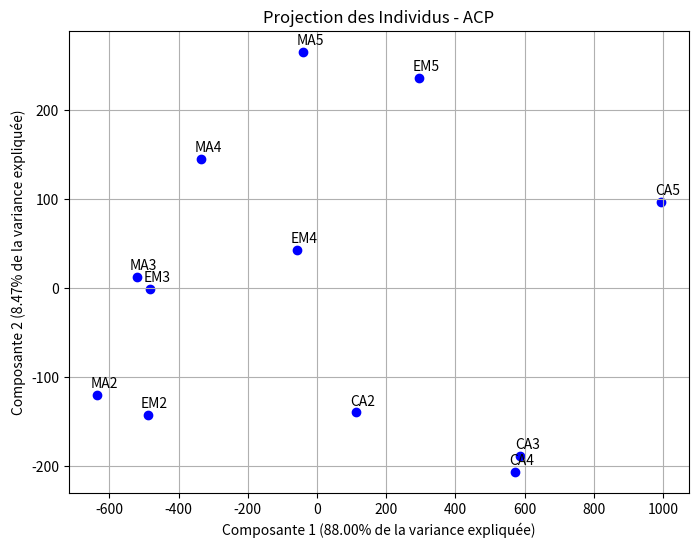
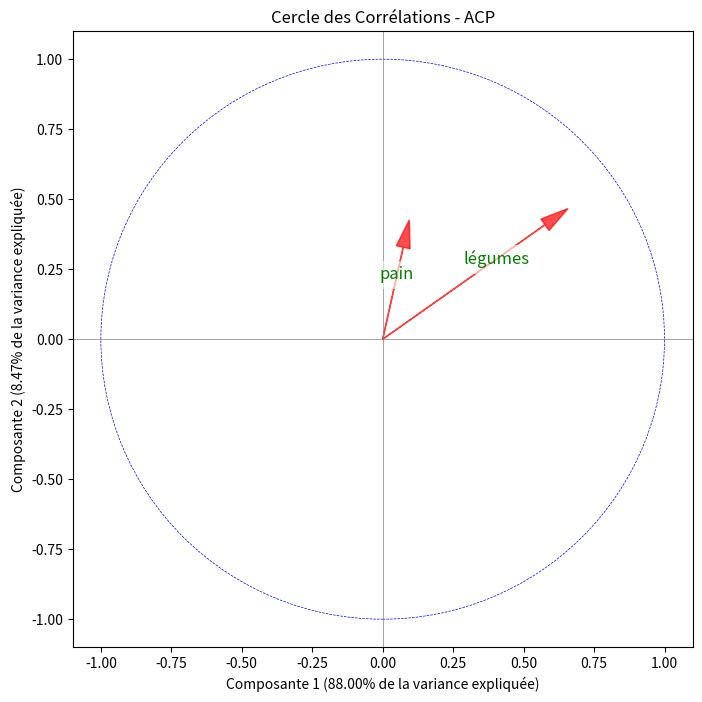

Write Python code to recreate these figures, in order.
import numpy as np
import matplotlib.pyplot as plt

# Données
data = np.array([
    [332, 428, 354, 1437, 526, 247, 427],
    [293, 559, 388, 1527, 567, 239, 258],
    [372, 767, 562, 1948, 927, 235, 433],
    [406, 563, 341, 1507, 544, 324, 407],
    [386, 608, 396, 1501, 568, 319, 363],
    [438, 843, 689, 2345, 1148, 243, 341],
    [534, 660, 367, 1620, 638, 414, 407],
    [460, 699, 484, 1856, 762, 400, 416],
    [385, 789, 621, 2366, 1149, 304, 282],
    [655, 776, 423, 1848, 759, 495, 486],
    [584, 995, 548, 2056, 893, 518, 319],
    [515, 1097, 887, 2630, 1167, 561, 284]
])

# Identifiants des catégories socio-professionnelles
labels = ["MA2", "EM2", "CA2", "MA3", "EM3", "CA3", "MA4", "EM4", "CA4", "MA5", "EM5", "CA5"]
variable_names = ["pain", "légumes", "fruits", "viande", "volaille", "lait", "vin"]

# Exécution de l'ACP en utilisant le code fourni
def calculate_center_of_gravity(X):
    return np.mean(X, axis=0)

def center_data(X, X_mean):
    return X - X_mean

def compute_covariance_matrix(X_centered):
    return np.dot(X_centered.T, X_centered) / (X_centered.shape[0])

def eigendecomposition(cov_matrix):
    eigenvalues, eigenvectors = np.linalg.eig(cov_matrix)
    sorted_indices = np.argsort(eigenvalues)[::-1]
    return eigenvalues[sorted_indices], eigenvectors[:, sorted_indices]

def project_data(X_centered, principal_components):
    return X_centered.dot(principal_components)

def calculate_contributions(principal_components, eigenvalues):
    n = principal_components.shape[0]
    contributions = np.zeros_like(principal_components)
    for j in range(principal_components.shape[1]):
        contributions[:, j] = (principal_components[:, j]**2) / ((n-1) * eigenvalues[j])
    return contributions * 100

def plot_principal_components(principal_components, explained_variance, labels):
    plt.figure(figsize=(8, 6))
    plt.scatter(principal_components[:, 0], principal_components[:, 1], color="blue", marker="o")
    for i, label in enumerate(labels):
        plt.annotate(label, (principal_components[i, 0], principal_components[i, 1]), textcoords="offset points", xytext=(5, 5), ha='center')
    plt.xlabel(f"Composante 1 ({explained_variance[0]:.2%} de la variance expliquée)")
    plt.ylabel(f"Composante 2 ({explained_variance[1]:.2%} de la variance expliquée)")
    plt.title("Projection des Individus - ACP")
    plt.grid(True)
    plt.show()

# def plot_correlation_circle(correlation_circle, explained_variance, variable_names):
#     fig, ax = plt.subplots(figsize=(8, 8))
#     circle = plt.Circle((0, 0), 1, color='b', fill=False, linestyle='--', linewidth=0.5)
#     ax.add_artist(circle)
#     for i, (x, y) in enumerate(correlation_circle):
#         plt.arrow(0, 0, x, y, color='r', alpha=0.7, head_width=0.05, head_length=0.1)
#         plt.text(x, y, variable_names[i], color='g', ha='center', va='center', fontsize=12)
#     plt.xlim(-1.1, 1.1)
#     plt.ylim(-1.1, 1.1)
#     plt.axhline(0, color='grey', lw=0.5)
#     plt.axvline(0, color='grey', lw=0.5)
#     plt.xlabel(f"Composante 1 ({explained_variance[0]:.2%} de la variance expliquée)")
#     plt.ylabel(f"Composante 2 ({explained_variance[1]:.2%} de la variance expliquée)")
#     plt.title("Cercle des Corrélations - ACP")
#     plt.grid(False)
#     plt.show()

# def plot_correlation_circle(correlation_circle, explained_variance, variable_names):
#     """Trace le cercle de corrélations pour les variables sur les deux premières composantes principales."""
#     fig, ax = plt.subplots(figsize=(8, 8))
#     # Ajout du cercle unitaire
#     circle = plt.Circle((0, 0), 1, color='b', fill=False, linestyle='--', linewidth=0.5)
#     ax.add_artist(circle)
    
#     # Tracé des vecteurs pour chaque variable
#     for i, (x, y) in enumerate(correlation_circle):
#         plt.arrow(0, 0, x, y, color='r', alpha=0.7, head_width=0.05, head_length=0.1)
#         plt.text(x * 1.1, y * 1.1, variable_names[i], color='g', ha='center', va='center', fontsize=12)

#     # Limites et styles du graphique
#     plt.xlim(-1.1, 1.1)
#     plt.ylim(-1.1, 1.1)
#     plt.axhline(0, color='grey', lw=0.5)
#     plt.axvline(0, color='grey', lw=0.5)
    
#     # Étiquettes des axes avec le pourcentage de variance expliquée
#     plt.xlabel(f"Composante 1 ({explained_variance[0]:.2%} de la variance expliquée)")
#     plt.ylabel(f"Composante 2 ({explained_variance[1]:.2%} de la variance expliquée)")
#     plt.title("Cercle des Corrélations - ACP")
    
#     # Ajustement de la grille pour améliorer la lisibilité
#     plt.grid(False)
#     plt.show()

# def plot_correlation_circle(correlation_circle, explained_variance, variable_names):
#     """Trace le cercle de corrélations pour les variables sur les deux premières composantes principales."""
#     fig, ax = plt.subplots(figsize=(8, 8))
#     # Ajout du cercle unitaire pour visualiser les limites
#     circle = plt.Circle((0, 0), 1, color='b', fill=False, linestyle='--', linewidth=0.5)
#     ax.add_artist(circle)
    
#     # Tracé des flèches représentant les corrélations pour chaque variable
#     for i, (x, y) in enumerate(correlation_circle):
#         # Flèche depuis l'origine (0,0) jusqu'à (x,y)
#         plt.arrow(0, 0, x, y, color='r', alpha=0.7, head_width=0.05, head_length=0.1)
#         # Positionnement du nom de la variable à l'extrémité de chaque flèche
#         plt.text(x * 1.05, y * 1.05, variable_names[i], color='g', ha='center', va='center', fontsize=12)

#     # Limites et styles de la figure pour cadrer le cercle
#     plt.xlim(-1.1, 1.1)
#     plt.ylim(-1.1, 1.1)
#     plt.axhline(0, color='grey', lw=0.5)
#     plt.axvline(0, color='grey', lw=0.5)
    
#     # Étiquettes des axes avec le pourcentage de variance expliquée
#     plt.xlabel(f"Composante 1 ({explained_variance[0]:.2%} de la variance expliquée)")
#     plt.ylabel(f"Composante 2 ({explained_variance[1]:.2%} de la variance expliquée)")
#     plt.title("Cercle des Corrélations - ACP")
    
#     # Ajustement de la grille pour une meilleure lisibilité
#     plt.grid(False)
#     plt.show()

# Normalisation des coordonnées pour le cercle des corrélations
def plot_correlation_circle(correlation_circle, explained_variance, variable_names):
    """Trace le cercle de corrélations pour les variables sur les deux premières composantes principales."""
    
    # Normalisation des vecteurs des variables pour le cercle
    norms = np.linalg.norm(correlation_circle, axis=0)
    correlation_circle_normalized = correlation_circle / norms

    # Création du graphique
    fig, ax = plt.subplots(figsize=(8, 8))
    circle = plt.Circle((0, 0), 1, color='b', fill=False, linestyle='--', linewidth=0.5)
    ax.add_artist(circle)

    # Plot les vecteurs pour chaque variable
    for i in range(correlation_circle_normalized.shape[1]):
        # Dessine l'arrow
        plt.arrow(0, 0, correlation_circle_normalized[0, i], correlation_circle_normalized[1, i], 
                  color='r', alpha=0.7, head_width=0.05, head_length=0.1)
        
        # Positionne les labels sur chaque vecteur, à 70% de la longueur de l'arrow
        label_x = 0.7 * correlation_circle_normalized[0, i]
        label_y = 0.7 * correlation_circle_normalized[1, i]
        
        # Ajoute le label à l'emplacement calculé
        plt.text(label_x, label_y, variable_names[i], color='g', ha='center', va='center', fontsize=12,
                 bbox=dict(facecolor='white', alpha=0.6, edgecolor='none'))

    # Configuration du graphique
    plt.xlim(-1.1, 1.1)
    plt.ylim(-1.1, 1.1)
    plt.axhline(0, color='grey', lw=0.5)
    plt.axvline(0, color='grey', lw=0.5)
    
    # Titre et labels des axes
    plt.xlabel(f"Composante 1 ({explained_variance[0]:.2%} de la variance expliquée)")
    plt.ylabel(f"Composante 2 ({explained_variance[1]:.2%} de la variance expliquée)")
    plt.title("Cercle des Corrélations - ACP")
    
    # Affichage
    plt.grid(False)
    plt.show()

# # Exemple de données projetées après l'ACP (à remplacer par les résultats réels)
# # correlation_circle est un tableau (2, n) où n est le nombre de variables
# correlation_circle = np.array([
#     [0.5, 0.6, 0.7, 0.3, 0.4, 0.2, 0.6],  # Composante 1 (ajoutez ici la 7ème variable si nécessaire)
#     [0.4, 0.7, 0.5, 0.6, 0.3, 0.5, 0.4]   # Composante 2 (ajoutez ici la 7ème variable si nécessaire)
# ])

# # Exemple de noms des variables (ajoutez ici tous les noms de variables)
# variable_names = ["pain", "légumes", "fruits", "viande", "volaille", "lait", "vin"]

# # Variance expliquée (à remplacer par les résultats réels)
# explained_variance = [0.45, 0.25]

# # Appel de la fonction pour afficher le cercle des corrélations
# plot_correlation_circle(correlation_circle, explained_variance, variable_names)


def pca(X, num_components=2):
    X_mean = calculate_center_of_gravity(X)
    X_centered = center_data(X, X_mean)
    cov_matrix = compute_covariance_matrix(X_centered)
    eigenvalues, eigenvectors = eigendecomposition(cov_matrix)
    principal_components = eigenvectors[:, :num_components]
    X_transformed = project_data(X_centered, principal_components)
    explained_variance = eigenvalues / np.sum(eigenvalues)
    return X_transformed, explained_variance, eigenvalues, eigenvectors, X_centered

# Calcul de l'ACP
num_components = 2
principal_components, explained_variance, eigenvalues, eigenvectors, X_centered = pca(data, num_components)

# Affichage des contributions des individus
contributions = calculate_contributions(principal_components, eigenvalues)
print("\nContributions des individus (en %):")
for i, (c1, c2) in enumerate(contributions):
    print(f"{labels[i]} - Axe 1: {c1:.2f}%, Axe 2: {c2:.2f}%")

# Affichage graphique des individus dans le nouvel espace
plot_principal_components(principal_components, explained_variance, labels)

# Calcul du cercle des corrélations
correlation_circle = eigenvectors[:, :2] * np.sqrt(eigenvalues[:2])

# Affichage du cercle des corrélations
plot_correlation_circle(correlation_circle, explained_variance, variable_names)
